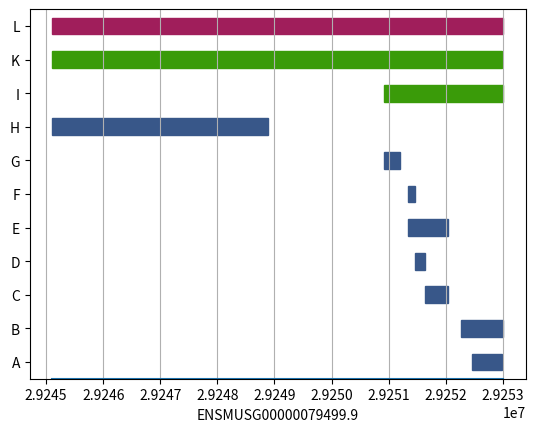

Write the Python code that produced this figure.
import matplotlib.patches as patches
import matplotlib.pyplot as plt

EXON = '#385789'
TRANSCRIPT = '#3a9b09'
GENE = '#a01e5b'
UTR = '#c15000'
STOP_CODON = '#000000'
START_CODON = '#000000'
CDS = '#2285a3'
SELENOCYSTEINE = '#f6ff0c'


def plot_feature(data, thickness=0.5):
    """
    :param data:
    :param thickness:
    :return:
    """
    yspan = len(data)
    yplaces = [0.5 + i for i in range(yspan)]
    ylabels = sorted(data.keys())

    fig = plt.figure()
    ax = fig.add_subplot(111)
    ax.set_yticks(yplaces)
    ax.set_yticklabels(ylabels)
    ax.set_ylim((0, yspan))

    low, hi, color = data[ylabels[0]]
    for pos, label in zip(yplaces, ylabels):
        start, end, color = data[label]
        ax.add_patch(
            patches.Rectangle((start, pos - thickness / 2.0), end - start,
                              thickness, color=color))
        if start < low:
            low = start
        if end > hi:
            hi = end

    # Draw invisible line so that the x axis limits are automatically adjusted
    ax.plot((low, hi), (0, 0))

    ax.grid(axis='x')
    return ax


data = {'L': (29245107, 29253006, GENE),
        'K': (29245107, 29252993, TRANSCRIPT),
        'I': (29250910, 29253006, TRANSCRIPT),
        'H': (29245107, 29248878, EXON),
        'G': (29250910, 29251206, EXON),
        'F': (29251347, 29251459, EXON),
        'E': (29251347, 29252040, EXON),
        'D': (29251461, 29251634, EXON),
        'C': (29251636, 29252040, EXON),
        'B': (29252259, 29253006, EXON),
        'A': (29252465, 29252993, EXON)
        }

ax = plot_feature(data)
ax.set_xlabel('ENSMUSG00000079499.9')
plt.show()
